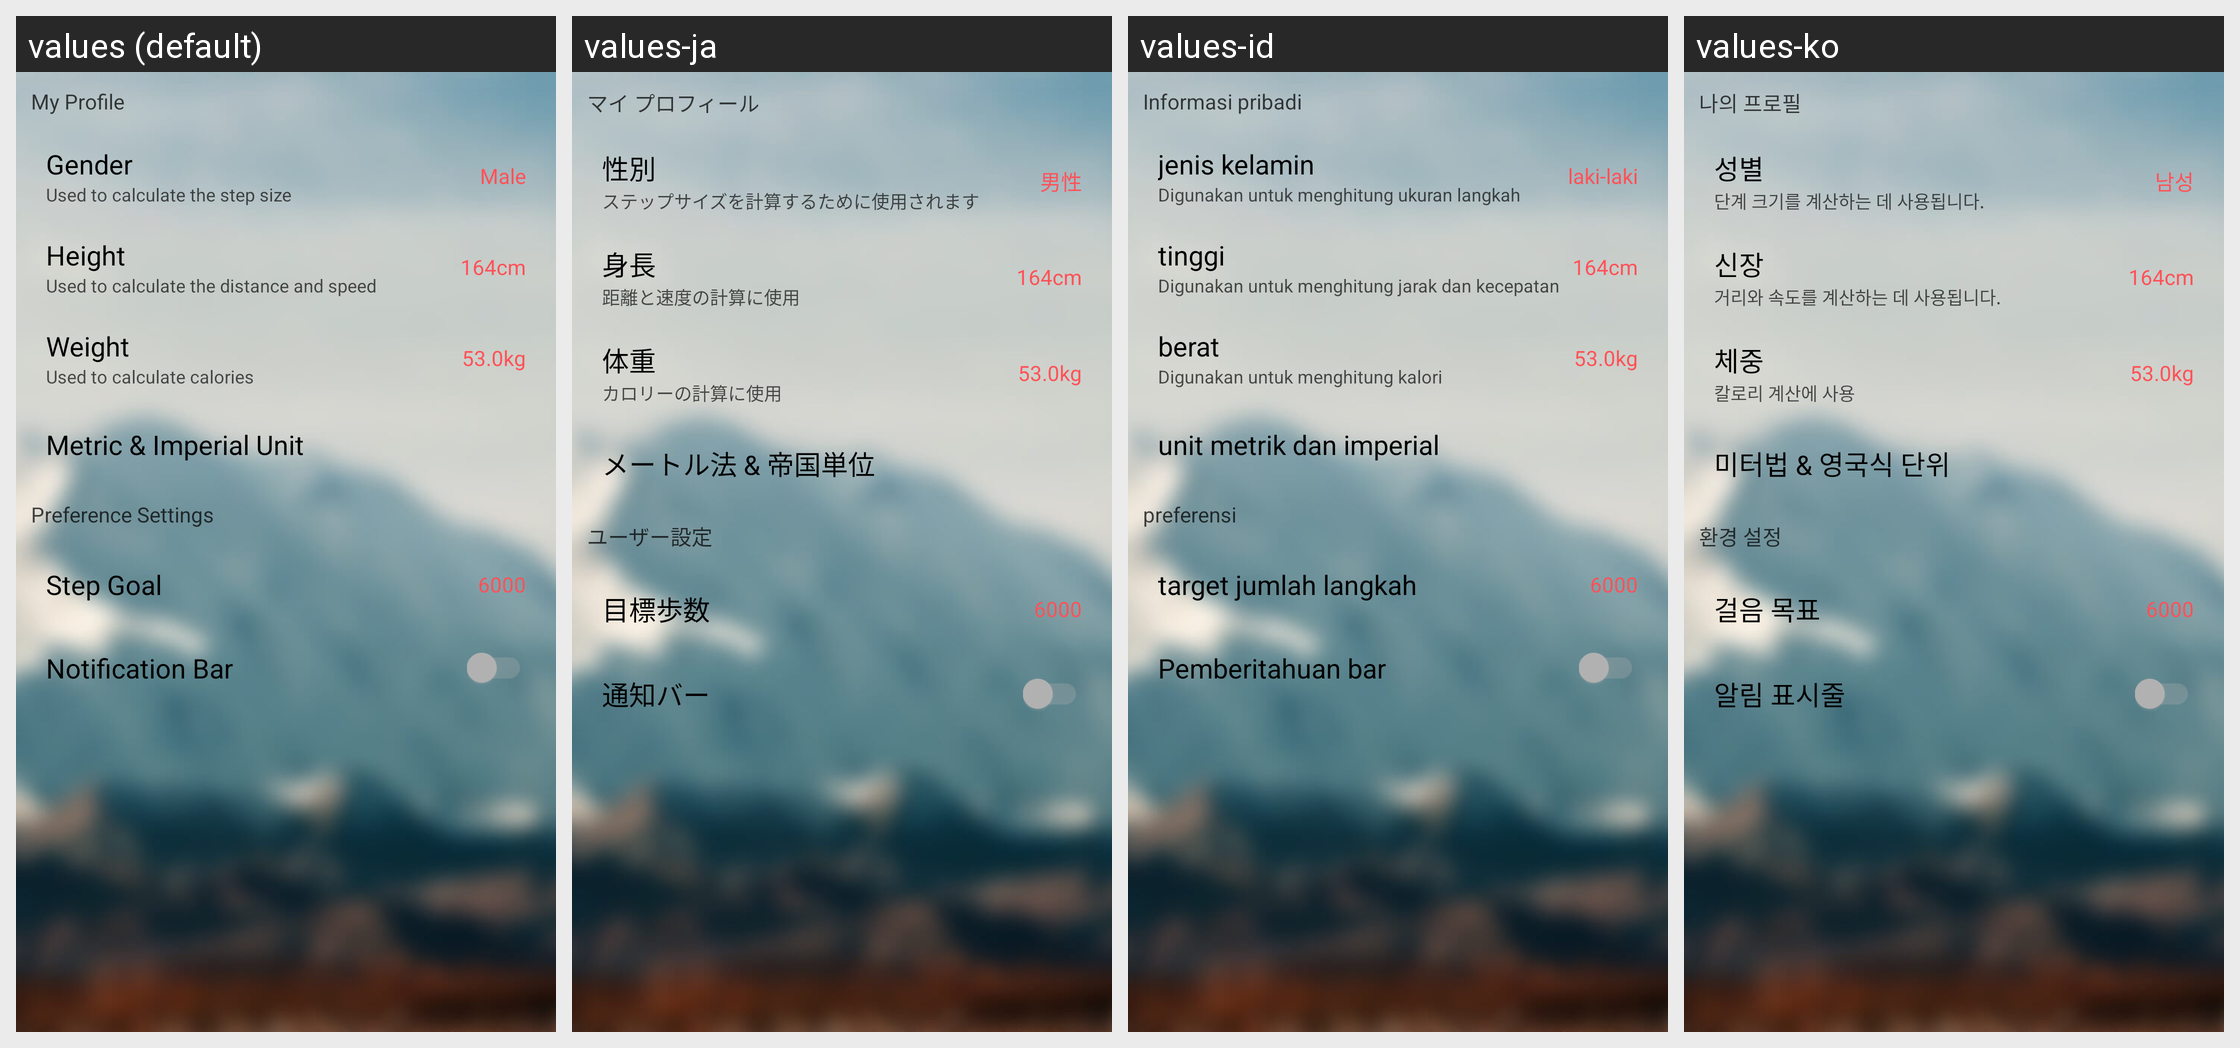

Locale-by-locale string values for the Android screen shown in this grid:
Android screen res/layout/setting_fragment.xml rendered under 4 locales, left to right: values (default), values-ja, values-id, values-ko. Device: Nexus 5 (rendered at 1080×1920; each locale shown at half size, 540×960, under a caption strip naming it); theme AppTheme.
Other locales in the repository, not shown: values-ar, values-cs, values-de, values-el, values-es, values-fil, values-fr, values-in, values-it, values-pl, values-pt-rBR, values-ro, values-ru, values-sv, values-tr, values-uk, values-vi, values-zh-rCN, values-zh-rTW.
Strings drawn on this screen, with the default value and each locale's value (text and hints the layout hard-codes, and strings that could not be matched under every locale, appear in the picture but are not listed):

profile
  values: My Profile
  values-ja: マイ プロフィール
  values-id: Informasi pribadi
  values-ko: 나의 프로필

gender
  values: Gender
  values-ja: 性別
  values-id: jenis kelamin
  values-ko: 성별

gender_desc
  values: Used to calculate the step size
  values-ja: ステップサイズを計算するために使用されます
  values-id: Digunakan untuk menghitung ukuran langkah
  values-ko: 단계 크기를 계산하는 데 사용됩니다.

male
  values: Male
  values-ja: 男性
  values-id: laki-laki
  values-ko: 남성

height
  values: Height
  values-ja: 身長
  values-id: tinggi
  values-ko: 신장

height_desc
  values: Used to calculate the distance and speed
  values-ja: 距離と速度の計算に使用
  values-id: Digunakan untuk menghitung jarak dan kecepatan
  values-ko: 거리와 속도를 계산하는 데 사용됩니다.

weight
  values: Weight
  values-ja: 体重
  values-id: berat
  values-ko: 체중

weight_desc
  values: Used to calculate calories
  values-ja: カロリーの計算に使用
  values-id: Digunakan untuk menghitung kalori
  values-ko: 칼로리 계산에 사용

unit_type
  values: Metric & Imperial Unit
  values-ja: メートル法 & 帝国単位
  values-id: unit metrik dan imperial
  values-ko: 미터법 & 영국식 단위

pedometer_preferences
  values: Preference Settings
  values-ja: ユーザー設定
  values-id: preferensi
  values-ko: 환경 설정

goal_ins_title
  values: Step Goal
  values-ja: 目標歩数
  values-id: target jumlah langkah
  values-ko: 걸음 목표

step_counter_notification
  values: Notification Bar
  values-ja: 通知バー
  values-id: Pemberitahuan bar
  values-ko: 알림 표시줄
